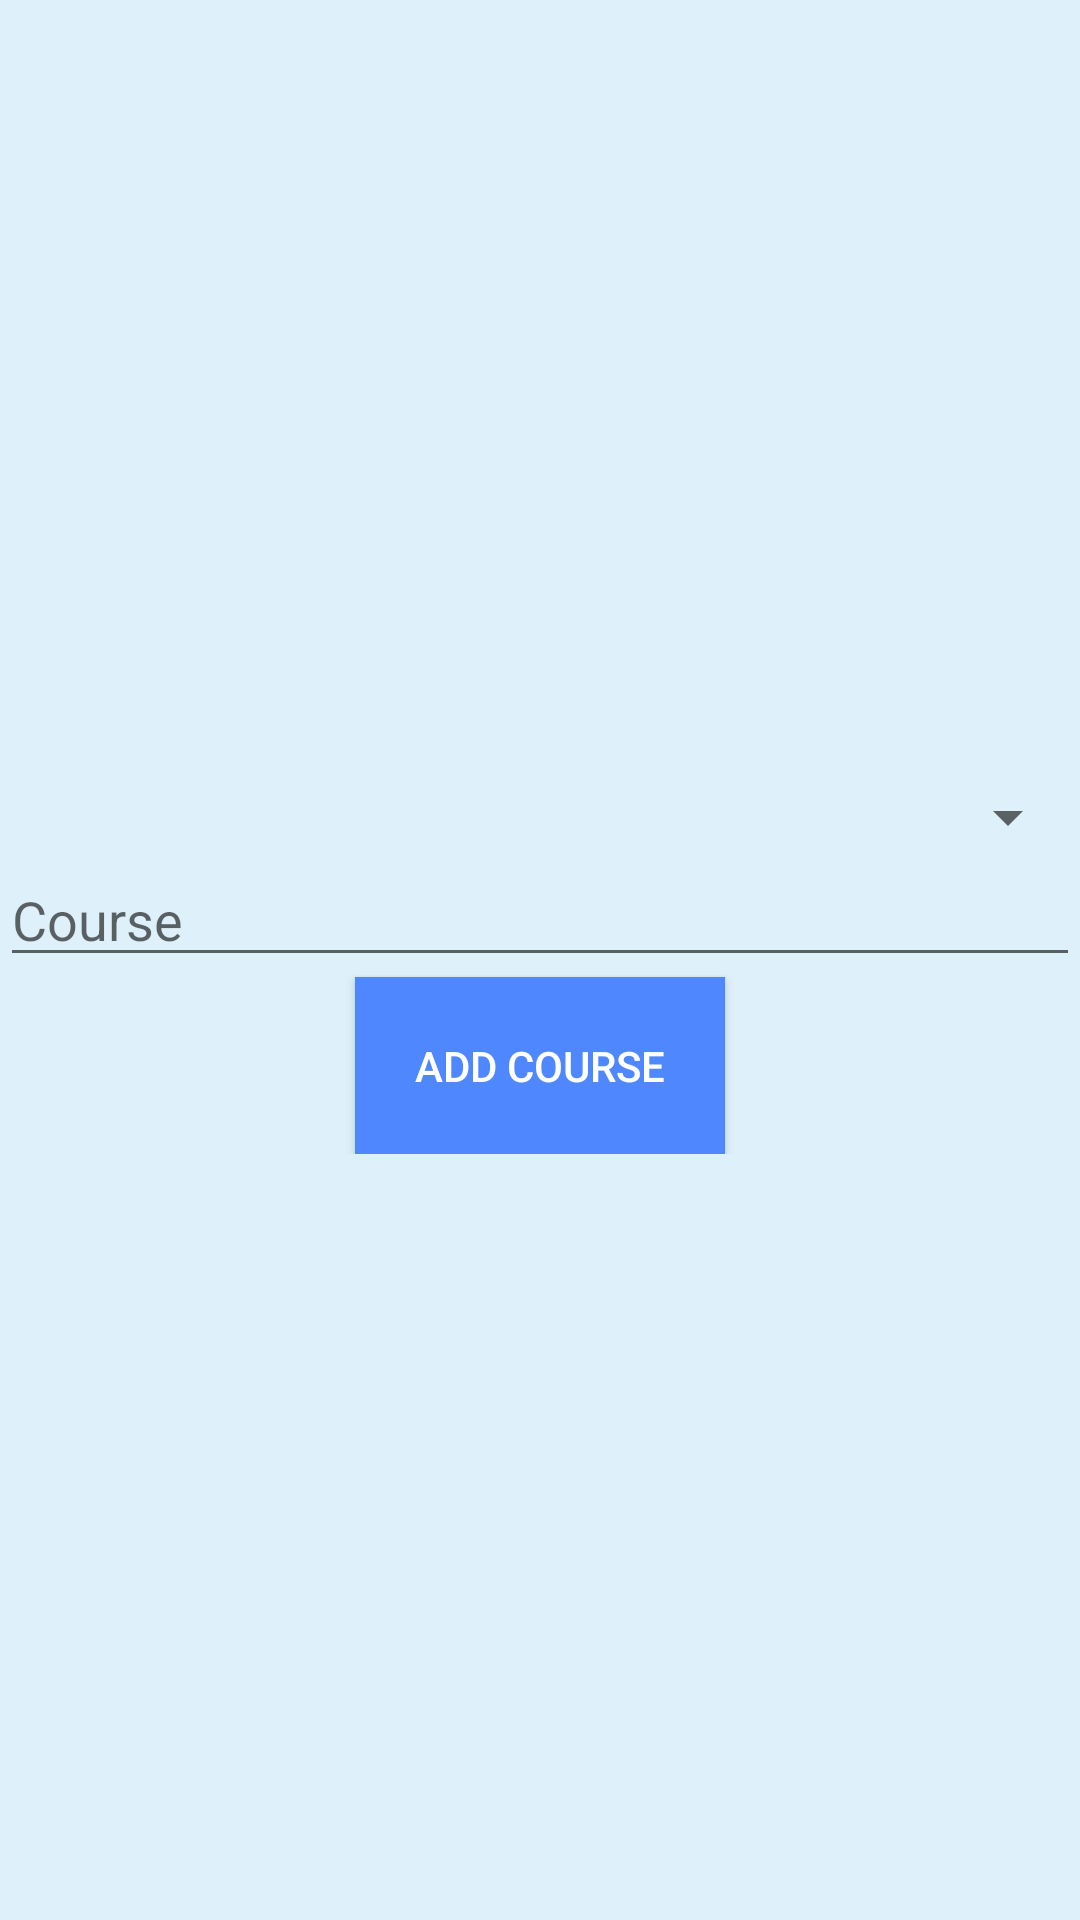

Reconstruct the res/layout file that produces this screen, plus the resources it refers to.
<!-- AndroidManifest.xml: application theme Theme.StudentManagerApp -->
<!-- res/layout/activity_student_add_course.xml -->
<?xml version="1.0" encoding="utf-8"?>
<LinearLayout
        xmlns:android="http://schemas.android.com/apk/res/android"
        xmlns:app="http://schemas.android.com/apk/res-auto"
        xmlns:tools="http://schemas.android.com/tools"
        android:layout_width="match_parent"
        android:layout_height="match_parent"
        tools:context=".StudentAddCourseActivity"
        android:orientation="vertical"
        android:background="#def1fa">

    <ScrollView android:id="@+id/ScrollView01"
                android:layout_width="match_parent"
                android:layout_height="match_parent">

        <LinearLayout
                android:layout_width="match_parent"
                android:layout_height="match_parent"
                android:orientation = "vertical"
                android:layout_gravity="center">

            <Spinner
                    android:id="@+id/spinner_courses"
                    android:layout_width="match_parent"
                    android:layout_height="wrap_content"
                    android:layout_alignParentLeft="true"
                    android:layout_alignParentStart="true"
                    android:layout_alignParentTop="true"
                    android:drawSelectorOnTop="true"
                    android:layout_marginTop="5dp"/>

            <EditText
                    android:id="@+id/edit_text_course"
                    android:layout_width="match_parent"
                    android:layout_height="wrap_content"
                    android:hint="Course"
                    android:focusable="false"
                    android:maxLines="1"
                    android:singleLine="true"/>

            <Button
                    android:id="@+id/button_add_course"
                    android:layout_width="wrap_content"
                    android:layout_height="wrap_content"
                    android:text="Add Course"
                    android:padding="20dp"
                    android:layout_gravity="center"
                    android:textColor="#ffffff"
                    android:background="#4f87ff"/>

        </LinearLayout>

    </ScrollView>

</LinearLayout>
<!-- resources referenced by this layout -->
<resources>
  <style name="Theme.StudentManagerApp" parent="Theme.MaterialComponents.DayNight.DarkActionBar">
          
          <item name="colorPrimary">@color/purple_500</item>
          <item name="colorPrimaryVariant">@color/purple_700</item>
          <item name="colorOnPrimary">@color/white</item>
          
          <item name="colorSecondary">@color/teal_200</item>
          <item name="colorSecondaryVariant">@color/teal_700</item>
          <item name="colorOnSecondary">@color/black</item>
          
          <item name="android:statusBarColor">?attr/colorPrimaryVariant</item>
          
      </style>
  <color name="purple_500">#FF6200EE</color>
  <color name="purple_700">#FF3700B3</color>
  <color name="white">#FFFFFFFF</color>
  <color name="teal_200">#FF03DAC5</color>
  <color name="teal_700">#FF018786</color>
  <color name="black">#FF000000</color>
</resources>
